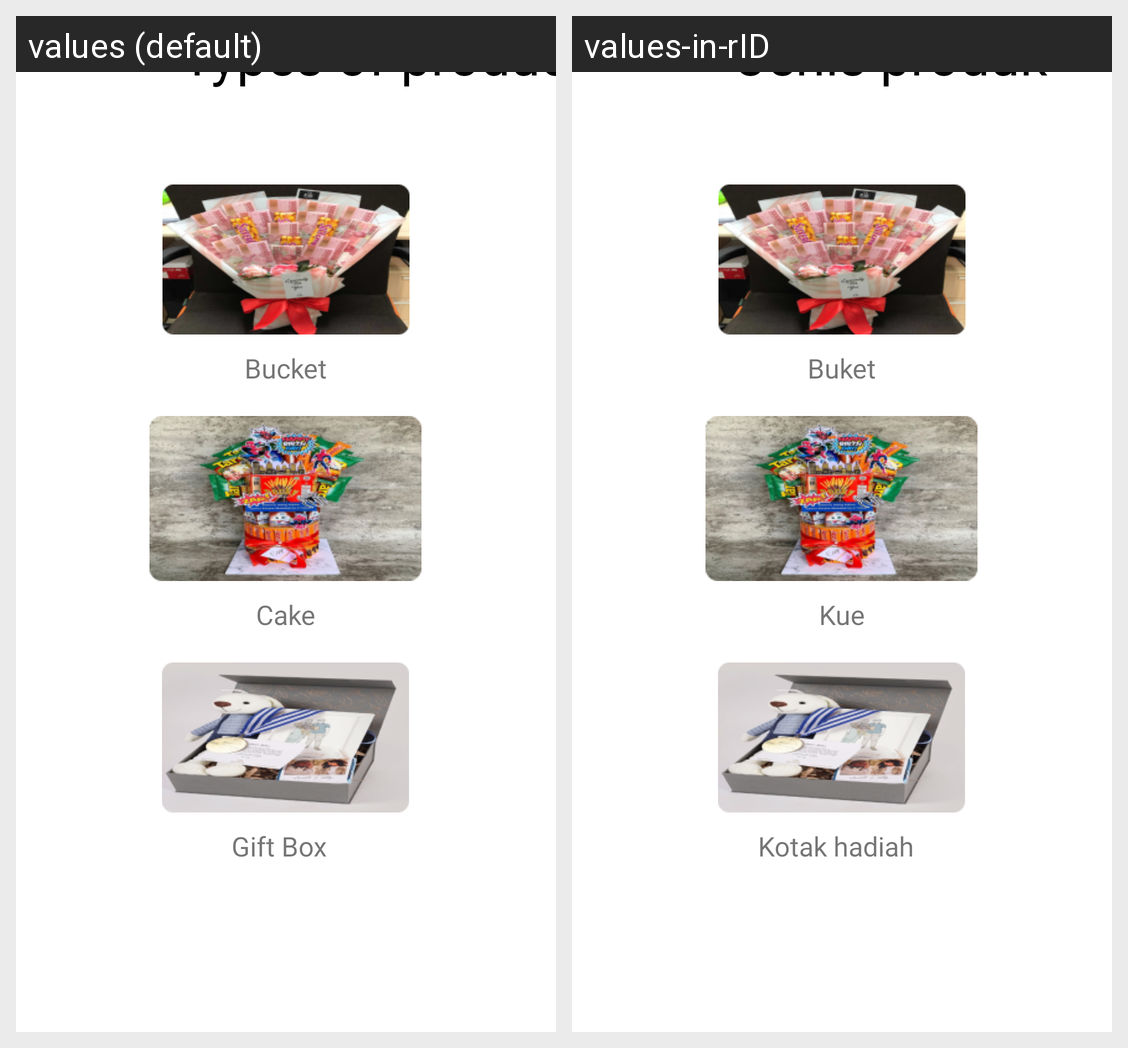

The Android screen above is rendered under two locales of the same app. Produce the string resources it draws, with the default and per-locale values.
Android screen res/layout/activity_home.xml rendered under 2 locales, left to right: values (default), values-in-rID. Device: Nexus 5 (rendered at 1080×1920; each locale shown at half size, 540×960, under a caption strip naming it); theme Theme.LovingtonApp.
Strings drawn on this screen, with the default value and each locale's value (text and hints the layout hard-codes, and strings that could not be matched under every locale, appear in the picture but are not listed):

jenis_produk
  values: Types of products
  values-in-rID: Jenis produk

bucket
  values: Bucket
  values-in-rID: Buket

cake
  values: Cake
  values-in-rID: Kue

gift_box
  values: Gift Box
  values-in-rID: Kotak hadiah
